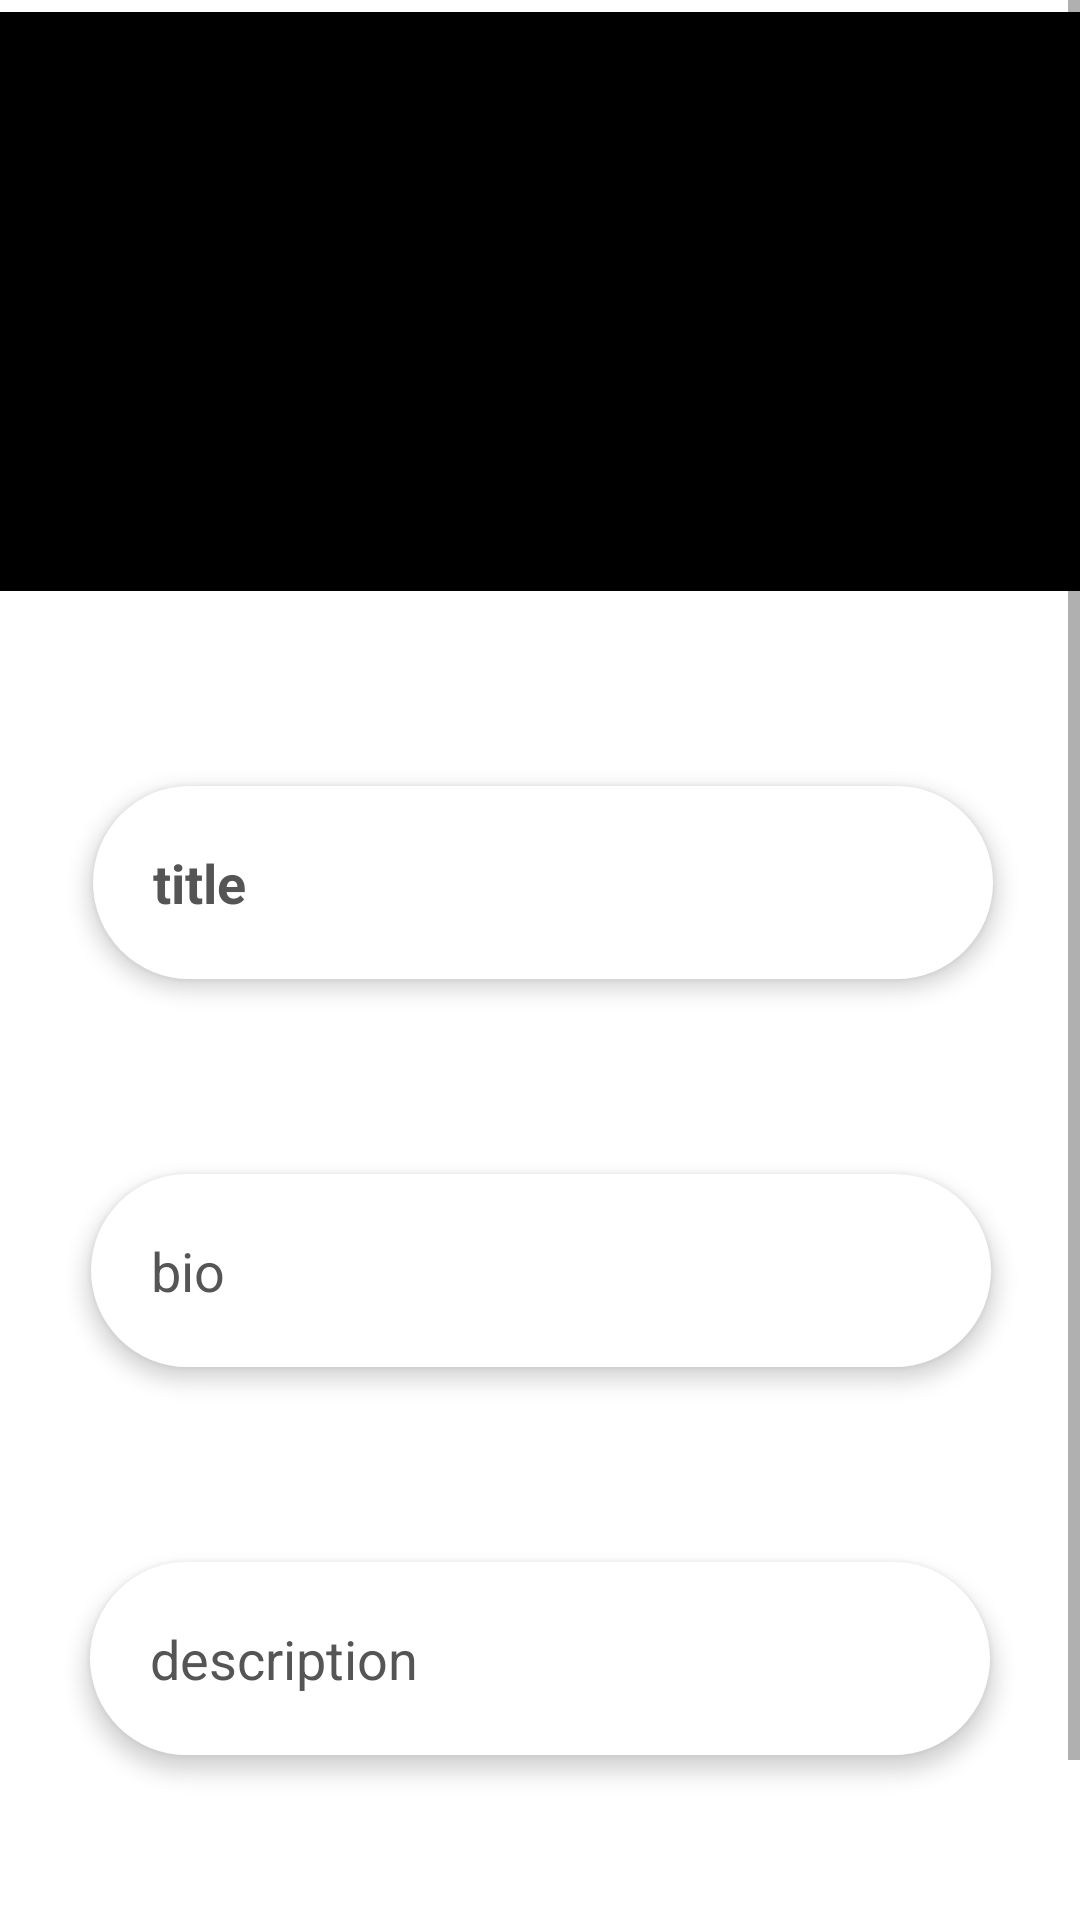

Layout XML and referenced resources for this Android screen:
<!-- AndroidManifest.xml: application theme Theme.HuddleCharityApp -->
<!-- res/layout/fragment_single_charity.xml -->
<?xml version="1.0" encoding="utf-8"?>
<ScrollView xmlns:android="http://schemas.android.com/apk/res/android"
    xmlns:app="http://schemas.android.com/apk/res-auto"
    xmlns:tools="http://schemas.android.com/tools"
    android:id="@+id/scrollView"
    android:layout_width="match_parent"
    android:layout_height="match_parent"
    android:layout_marginTop="125dp"
    android:layout_marginBottom="60dp">

    <androidx.constraintlayout.widget.ConstraintLayout
        android:id="@+id/container"
        android:layout_width="match_parent"
        android:layout_height="wrap_content">

        

        <ImageView
            android:id="@+id/charImage"
            android:layout_width="400dp"
            android:layout_height="193dp"
            android:layout_marginTop="4dp"
            app:layout_constraintEnd_toEndOf="parent"
            app:layout_constraintHorizontal_bias="0.454"
            app:layout_constraintStart_toStartOf="parent"
            android:background="@color/black"
            app:layout_constraintTop_toTopOf="parent" />

        <TextView
            android:id="@+id/charTitle"
            android:layout_width="300dp"
            android:layout_height="wrap_content"
            android:layout_gravity="center"
            android:layout_marginTop="65dp"
            android:elevation="4dp"
            android:outlineAmbientShadowColor="#000"
            android:outlineSpotShadowColor="#000"
            android:padding="20dp"
            android:textAppearance="?android:textAppearanceMedium"
            android:textColor="#555555"
            android:text="title"
            android:textStyle="bold"
            app:layout_constraintEnd_toEndOf="parent"
            app:layout_constraintHorizontal_bias="0.514"
            app:layout_constraintStart_toStartOf="parent"
            app:layout_constraintTop_toBottomOf="@+id/charImage"
            style="@style/RoundInputs"/>

        <TextView
            android:id="@+id/charDescription"
            android:layout_width="300dp"
            android:layout_height="wrap_content"
            android:layout_gravity="center"
            android:layout_marginTop="65dp"
            android:elevation="4dp"
            android:outlineAmbientShadowColor="#000"
            android:outlineSpotShadowColor="#000"
            android:padding="20dp"
            android:textAppearance="?android:textAppearanceMedium"
            android:textColor="#555555"
            android:text="description"
            app:layout_constraintEnd_toEndOf="parent"
            app:layout_constraintHorizontal_bias="0.498"
            app:layout_constraintStart_toStartOf="parent"
            app:layout_constraintTop_toBottomOf="@+id/charBio"
            style="@style/RoundInputs"/>

        <TextView
            android:id="@+id/charBio"
            android:layout_width="300dp"
            android:layout_height="wrap_content"
            android:layout_gravity="center"
            android:layout_marginTop="65dp"
            android:elevation="4dp"
            android:outlineAmbientShadowColor="#000"
            android:outlineSpotShadowColor="#000"
            android:textAppearance="?android:textAppearanceMedium"
            android:textColor="#555555"
            android:text="bio"
            app:layout_constraintEnd_toEndOf="parent"
            app:layout_constraintHorizontal_bias="0.507"
            app:layout_constraintStart_toStartOf="parent"
            app:layout_constraintTop_toBottomOf="@+id/charTitle"
            android:padding="20dp"
            style="@style/RoundInputs"/>

        <Button
            android:id="@+id/link_button"
            android:layout_width="300dp"
            android:layout_height="wrap_content"
            android:layout_marginTop="65dp"
            android:background="@color/red"
            android:text="LEARN MORE"
            android:layout_marginBottom="15dp"
            app:layout_constraintEnd_toEndOf="parent"
            app:layout_constraintStart_toStartOf="parent"
            app:layout_constraintTop_toBottomOf="@+id/charDescription" />

        <Button
            android:id="@+id/delete_button"
            android:layout_width="300dp"
            android:layout_height="wrap_content"
            android:layout_marginTop="80dp"
            android:background="@color/red"
            android:text="DELETE"
            android:layout_marginBottom="15dp"
            app:layout_constraintBottom_toBottomOf="parent"
            app:layout_constraintEnd_toEndOf="parent"
            app:layout_constraintStart_toStartOf="parent"
            app:layout_constraintTop_toBottomOf="@+id/link_button"
            android:visibility="gone"/>

    </androidx.constraintlayout.widget.ConstraintLayout>
</ScrollView>
<!-- resources referenced by this layout -->
<resources>
  <color name="black">#FF000000</color>
  <color name="red">#FF0000</color>
  <style name="RoundInputs">
          <item name="android:background">@drawable/w_rounded_input_bg</item>
      </style>
  <style name="Theme.HuddleCharityApp" parent="Theme.MaterialComponents.DayNight.NoActionBar">
          
          <item name="colorPrimary">@color/purple_500</item>
          <item name="colorPrimaryVariant">@color/purple_700</item>
          <item name="colorOnPrimary">@color/white</item>
          
          <item name="colorSecondary">@color/teal_200</item>
          <item name="colorSecondaryVariant">@color/teal_700</item>
          <item name="colorOnSecondary">@color/black</item>
          
          <item name="android:statusBarColor">?attr/colorPrimaryVariant</item>
          
      </style>
  <!-- drawable w_rounded_input_bg (drawable) -->
  <shape xmlns:android="http://schemas.android.com/apk/res/android"
      android:shape="rectangle">
      <solid android:color="#ffffff" />
      <corners android:radius="50dp" />
  </shape>
  <color name="purple_500">#FF6200EE</color>
  <color name="purple_700">#FF3700B3</color>
  <color name="white">#FAF9F6</color>
  <color name="teal_200">#FF03DAC5</color>
  <color name="teal_700">#FF018786</color>
</resources>
